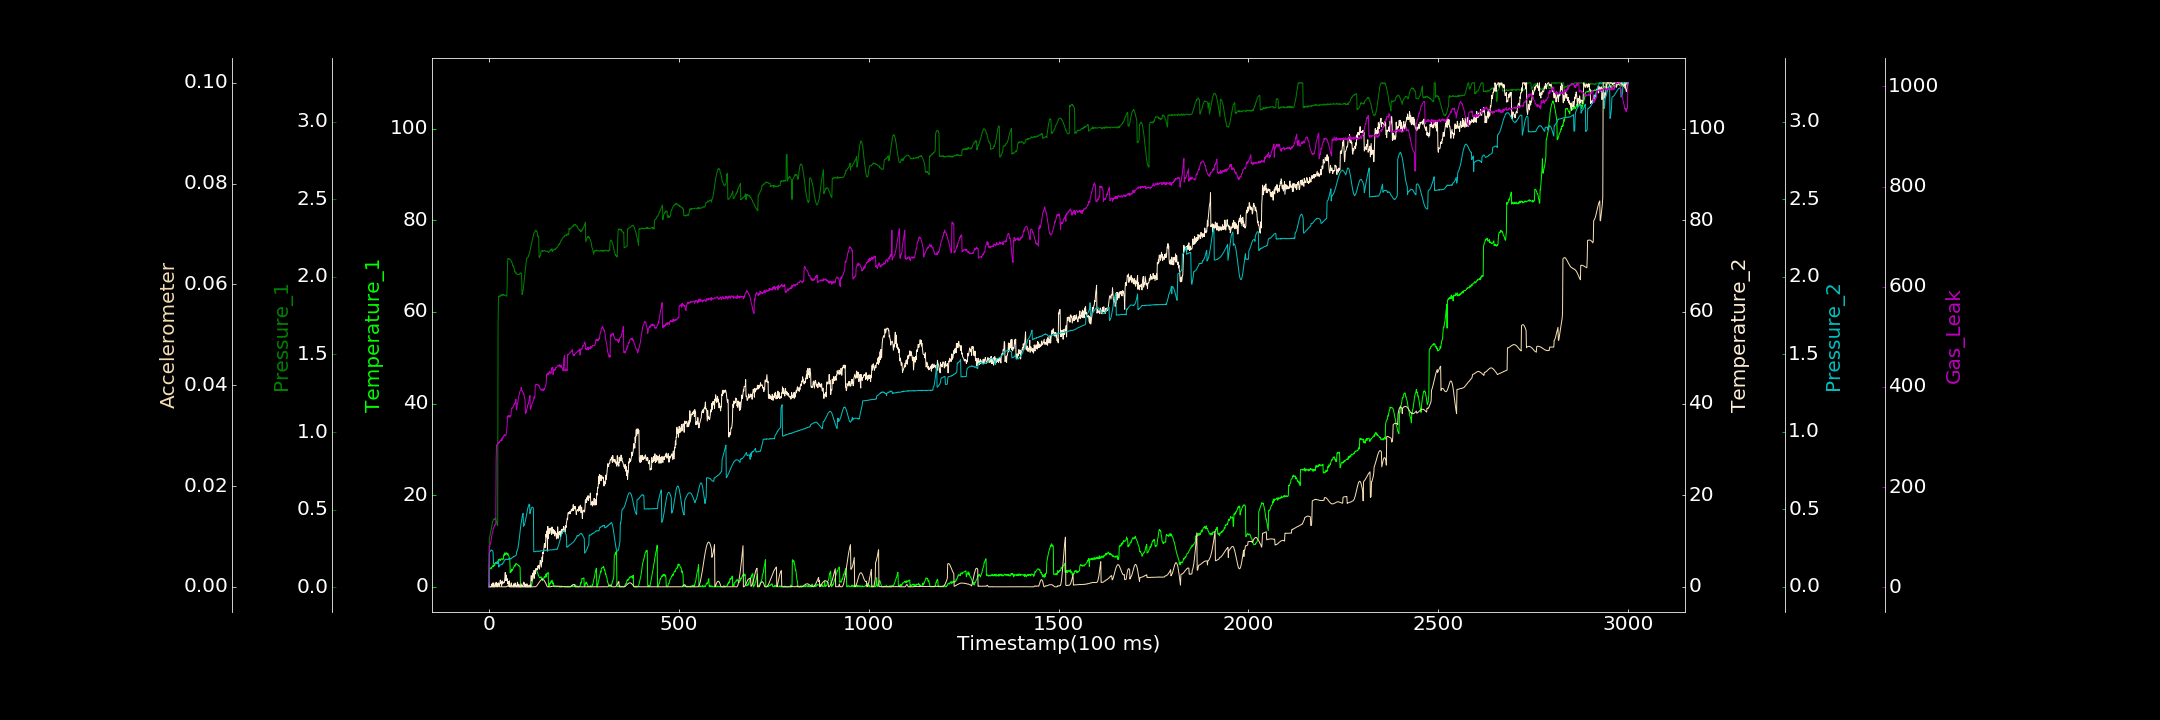

Source data for this figure (header and first rows):
0.000000000, 0.000000000, 0.003643547, 0.599165603, 0.000148219, 0.000000000, 1.144369671
1, 3.995, 0.3144, 0.234, 0.2184, 0.000000000, 82.4
2, 3.928, 0.3241, 0.08795, 0.2226, 0.000000000, 80.42
3, 3.893, 0.3387, 0.000000000, 0.2286, 0.00001828, 85.21
4, 3.937, 0.3519, 0.000000000, 0.2292, 0.000007929, 89.2
5, 4.16, 0.3616, 0.02204, 0.2345, 0.000000000, 89.62
6, 4.21, 0.3773, 0.02304, 0.2381, 0.000000000, 94.83
7, 4.034, 0.3864, 0.5305, 0.2342, 0.00004973, 98.64
8, 4.367, 0.3984, 0.04763, 0.2356, 0.000001739, 106.6
9, 4.391, 0.4172, 0.7507, 0.2322, 0.000008910, 108.4
10, 4.483, 0.4252, 0.000000000, 0.23, 0.000005220, 109.2
11, 4.723, 0.4292, 0.8793, 0.2234, 0.000000000, 117.5
12, 4.437, 0.438, 0.6323, 0.1463, 0.000000000, 117.5
13, 4.644, 0.4376, 0.000000000, 0.1478, 0.00001122, 121.1
14, 4.77, 0.4399, 0.000000000, 0.149, 0.000000000, 121.4
15, 4.595, 0.4455, 0.07908, 0.1501, 0.000001521, 125
16, 4.958, 0.4385, 0.6684, 0.152, 0.000004981, 125.4
17, 5.305, 0.4459, 0.8828, 0.153, 0.00002159, 125.4
18, 5.243, 0.4374, 0.8072, 0.1519, 0.000000000, 124.5
19, 5.035, 0.434, 0.05084, 0.1529, 0.000000000, 255.3
20, 5.397, 0.4211, 0.9648, 0.1536, 0.000000000, 283.5
21, 5.34, 0.4088, 0.2388, 0.1518, 0.00001313, 284.6
22, 5.088, 0.4048, 0.000000000, 0.1532, 0.000004110, 283.6
23, 5.5, 0.3981, 0.6673, 0.1507, 0.000009809, 288.3
24, 5.375, 1.697, 0.4026, 0.1681, 0.000006754, 287.6
25, 5.484, 1.845, 0.8546, 0.1758, 0.000000007, 286.8
26, 5.507, 1.876, 0.4005, 0.1271, 0.000000000, 289.9
27, 6.052, 1.872, 0.09794, 0.1394, 0.000000000, 290.1
28, 5.961, 1.873, 0.6184, 0.1386, 0.00002422, 289.3
29, 5.978, 1.879, 0.9484, 0.1396, 0.000000000, 292.7
30, 5.747, 1.876, 1.486, 0.1404, 0.000001146, 292.4
31, 5.885, 1.878, 0.6827, 0.1416, 0.000000000, 293.2
32, 6.161, 1.884, 1.114, 0.1437, 0.00001712, 292.8
33, 6.102, 1.885, 0.2031, 0.1457, 0.00005412, 296.4
34, 6.015, 1.88, 0.4679, 0.1448, 0.000000000, 292.7
35, 6.091, 1.888, 1.293, 0.1476, 0.000000000, 298.1
36, 5.897, 1.883, 1.156, 0.1462, 0.0000149, 296.7
37, 6.035, 1.883, 0.7478, 0.1531, 0.000000000, 300.3
38, 6.045, 1.885, 0.92, 0.1571, 0.000008314, 299.9
39, 6.973, 1.882, 0.9917, 0.1597, 0.00001632, 301.6
40, 7.054, 1.886, 0.8995, 0.1667, 0.000008405, 304.7
41, 6.879, 1.883, 1.203, 0.1734, 0.000000000, 304.1
42, 7.431, 1.882, 2.033, 0.1746, 0.000002421, 302.8
43, 6.989, 1.879, 3.126, 0.1735, 0.000000000, 304.2
44, 7.149, 1.878, 1.404, 0.1778, 0.00002734, 303.5
45, 7.249, 1.877, 2.587, 0.1772, 0.000005337, 304.4
46, 7.409, 1.879, 1.722, 0.1791, 0.00003146, 309.8
47, 7.411, 1.876, 1.349, 0.1779, 0.00006341, 313.4
48, 6.934, 1.948, 1.788, 0.1757, 0.00009338, 325.2
49, 7.205, 2.095, 0.6614, 0.177, 0.0001617, 340.3
50, 7.245, 2.118, 1.14, 0.1769, 0.000207, 342.5
51, 6.993, 2.117, 0.7369, 0.1805, 0.0002423, 341.7
52, 6.788, 2.118, 1.054, 0.1762, 0.0002695, 339.7
53, 6.457, 2.115, 0.000000000, 0.1799, 0.0003334, 343.1
54, 6.236, 2.116, 1.286, 0.1786, 0.0003457, 340.2
55, 6.042, 2.112, 0.000000000, 0.1795, 0.0003651, 339.8
56, 3.068, 2.11, 0.000000000, 0.1809, 0.0003558, 339.9
57, 3.461, 2.109, 0.000000000, 0.1824, 0.0003075, 343
58, 3.216, 2.106, 0.2762, 0.1806, 0.000000000, 343
59, 3.365, 2.096, 0.8381, 0.1829, 0.000000000, 356.3
60, 3.854, 2.096, 0.000000000, 0.1864, 0.00002486, 358
... 2,939 more rows
